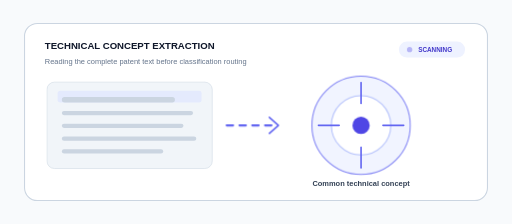
t = 0.00 s
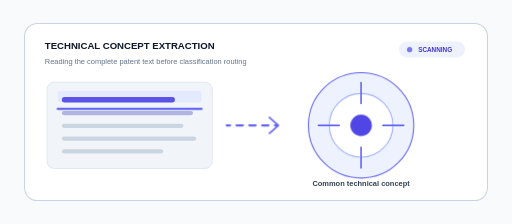
t = 0.88 s
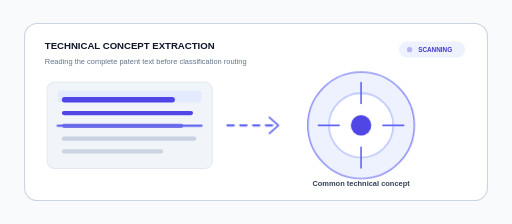
t = 1.22 s
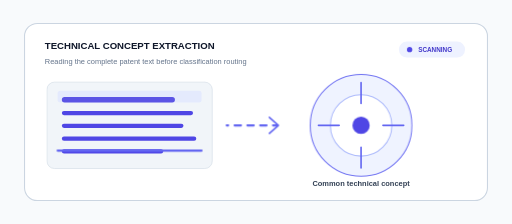
t = 1.86 s
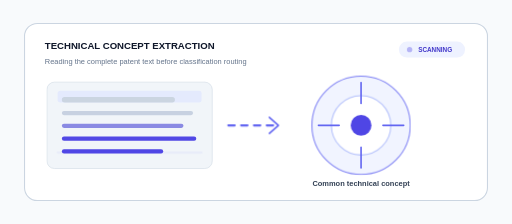
t = 2.45 s
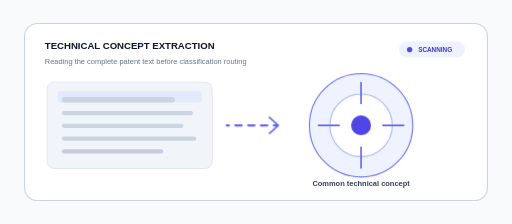
t = 3.08 s

The animated SVG that drew these frames (rendered in a browser with its animation timeline set to each time). Animation: 6 CSS @keyframes rules; one cycle of 3.68 s, repeats indefinitely.

<svg xmlns="http://www.w3.org/2000/svg" viewBox="0 0 960 420" role="img" aria-labelledby="title desc">
  <title id="title">Animated technical concept extraction</title>
  <desc id="desc">Patent text is scanned and routed into a pulsing central technical concept.</desc>
  <style>
    .scan-line { animation: scan 2.8s ease-in-out infinite; }
    .text-line { animation: read 2.8s ease-in-out infinite; }
    .text-line:nth-of-type(2) { animation-delay: .22s; }
    .text-line:nth-of-type(3) { animation-delay: .44s; }
    .text-line:nth-of-type(4) { animation-delay: .66s; }
    .text-line:nth-of-type(5) { animation-delay: .88s; }
    .flow { stroke-dasharray: 12 12; animation: flow 1.15s linear infinite; }
    .concept-ring { transform-box: fill-box; transform-origin: center; animation: breathe 2.4s ease-in-out infinite; }
    .concept-core { transform-box: fill-box; transform-origin: center; animation: core 1.8s ease-in-out infinite; }
    .status-dot { animation: blink 1.2s ease-in-out infinite; }
    @keyframes scan {
      0%, 10% { transform: translateY(0); opacity: 0; }
      20% { opacity: 1; }
      75% { transform: translateY(106px); opacity: 1; }
      90%, 100% { transform: translateY(106px); opacity: 0; }
    }
    @keyframes read {
      0%, 18% { fill: #cbd5e1; }
      35%, 62% { fill: #4f46e5; }
      82%, 100% { fill: #cbd5e1; }
    }
    @keyframes flow { to { stroke-dashoffset: -24; } }
    @keyframes breathe {
      0%, 100% { transform: scale(.96); opacity: .82; }
      50% { transform: scale(1.04); opacity: 1; }
    }
    @keyframes core {
      0%, 100% { transform: scale(.9); }
      50% { transform: scale(1.12); }
    }
    @keyframes blink {
      0%, 100% { opacity: .35; }
      50% { opacity: 1; }
    }
  </style>
  <rect width="960" height="420" fill="#f8fafc"/>
  <rect x="46" y="44" width="868" height="332" rx="24" fill="#ffffff" stroke="#cbd5e1" stroke-width="2"/>
  <text x="84" y="92" font-family="Arial, sans-serif" font-size="18" font-weight="700" fill="#0f172a">TECHNICAL CONCEPT EXTRACTION</text>
  <text x="84" y="120" font-family="Arial, sans-serif" font-size="14" fill="#64748b">Reading the complete patent text before classification routing</text>
  <g font-family="Arial, sans-serif">
    <rect x="748" y="78" width="124" height="30" rx="15" fill="#eef2ff"/>
    <circle class="status-dot" cx="768" cy="93" r="5" fill="#4f46e5"/>
    <text x="784" y="98" font-size="12" font-weight="700" fill="#4338ca">SCANNING</text>
  </g>
  <rect x="88" y="154" width="310" height="162" rx="14" fill="#f1f5f9" stroke="#cbd5e1"/>
  <rect x="108" y="170" width="270" height="22" rx="5" fill="#e0e7ff" opacity=".72"/>
  <g>
    <rect class="text-line" x="116" y="182" width="212" height="10" rx="5" fill="#cbd5e1"/>
    <rect class="text-line" x="116" y="208" width="246" height="8" rx="4" fill="#cbd5e1"/>
    <rect class="text-line" x="116" y="232" width="228" height="8" rx="4" fill="#cbd5e1"/>
    <rect class="text-line" x="116" y="256" width="252" height="8" rx="4" fill="#cbd5e1"/>
    <rect class="text-line" x="116" y="280" width="190" height="8" rx="4" fill="#cbd5e1"/>
  </g>
  <rect class="scan-line" x="106" y="178" width="274" height="4" rx="2" fill="#6366f1"/>
  <path class="flow" d="M425 235 H520" fill="none" stroke="#6366f1" stroke-width="4" stroke-linecap="round"/>
  <path d="M505 220 L522 235 L505 250" fill="none" stroke="#6366f1" stroke-width="3" stroke-linecap="round" stroke-linejoin="round"/>
  <g class="concept-ring">
    <circle cx="677" cy="235" r="96" fill="#eef2ff" stroke="#6366f1" stroke-width="2"/>
    <circle cx="677" cy="235" r="58" fill="#ffffff" stroke="#a5b4fc" stroke-width="2"/>
  </g>
  <circle class="concept-core" cx="677" cy="235" r="18" fill="#4f46e5"/>
  <path d="M677 155 V194 M757 235 H718 M677 315 V276 M597 235 H636" stroke="#6366f1" stroke-width="3" stroke-linecap="round"/>
  <text x="677" y="348" text-anchor="middle" font-family="Arial, sans-serif" font-size="14" font-weight="700" fill="#334155">Common technical concept</text>
</svg>
